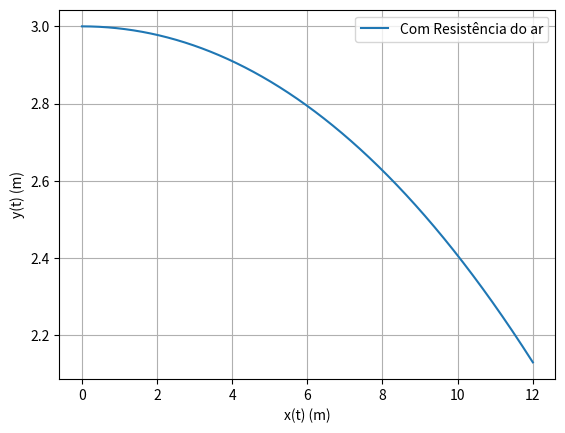

The matplotlib source for this figure:
import matplotlib.pyplot as plt
import numpy as np

vt = 100/3.6
g = -9.8

x0 = 0
y0 = 3

v0x = 30
v0y = 0 
dt = 0.0001


t1 = np.arange(0,100, dt)
y1 = np.zeros(t1.size)
x1 = np.zeros(t1.size)
vx1 = np.zeros(t1.size)
vy1 = np.zeros(t1.size)


x1[0] = x0
y1[0] = y0
vx1[0] = v0x
vy1[0] = v0y
D = -g/(vt**2)

for i in range(0, t1.size-1):
    v = np.sqrt(vx1[i]**2 + vy1[i]**2)
    ax = -D*vx1[i]*abs(v)
    ay = g-D*vy1[i]*abs(v)
    
    vx1[i+1] = vx1[i] + ax*dt# velocidade no instante
    vy1[i+1] = vy1[i] + ay*dt # velocidade no instante
    x1[i+1] = x1[i] + vx1[i] * dt # posiçao no instante
    y1[i+1] = y1[i] + vy1[i] * dt # posiçao no instante
    if y1[i+1] < 0:
        break

    if 12 < x1[i] < 18.4 and y1[i] > 1: #Verificar se é ponto ou não
        print("PONTO!")
        print(x1[i],y1[i])
        break


t1 = t1[:i+2]
x1 = x1[:i+2]
y1 = y1[:i+2]
vx1 = vx1[:i+2]
vy1 = vy1[:i+2]

plt.plot(x1,y1, label="Com Resistência do ar")
plt.xlabel("x(t) (m)")
plt.ylabel("y(t) (m)")

plt.legend()
plt.grid()

#ALCANCE 
print("Alcance, distância a que a bola cai no solo: " + str(x1[x1.argmax()])) 

plt.show()

